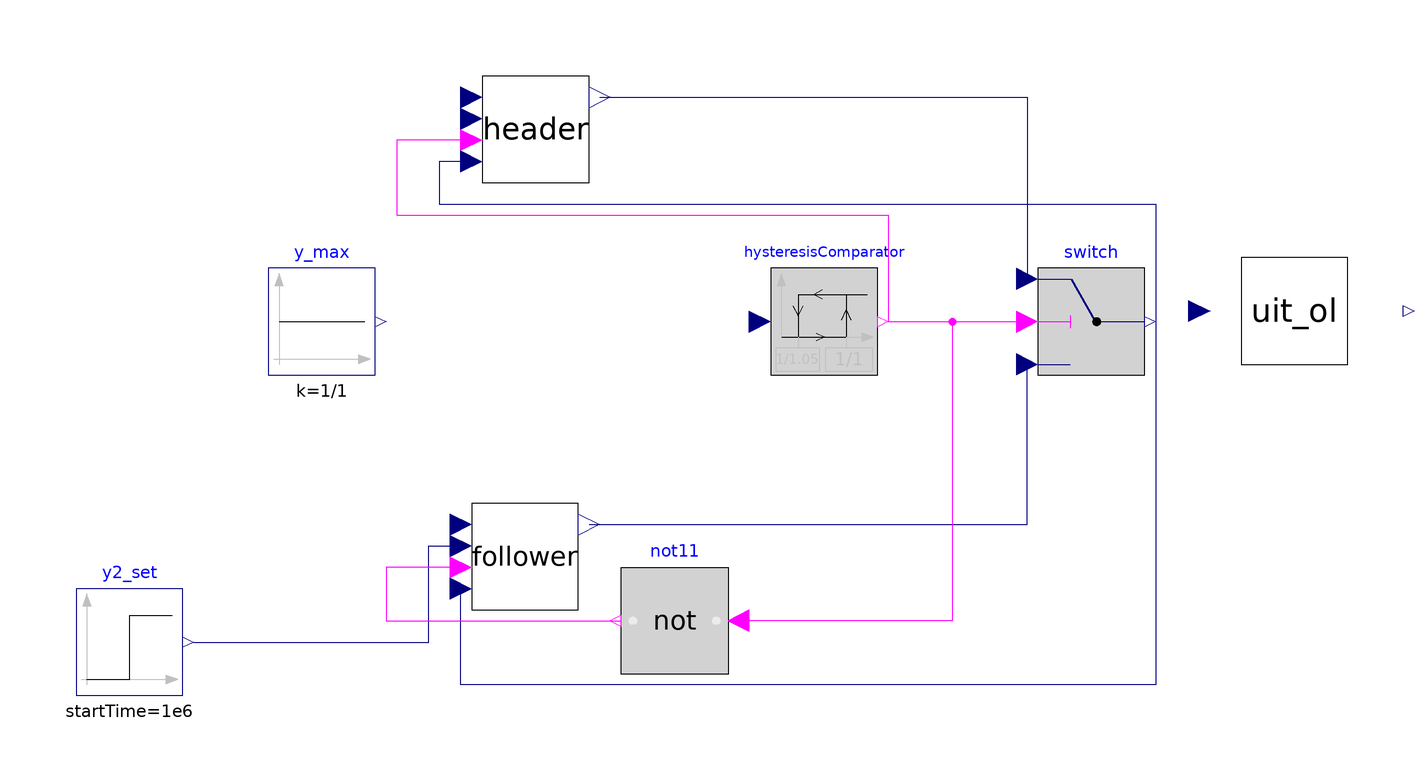

The component connection diagram of the Modelica model below, drawn from its own Placement and Line annotations.

model UIT_CL_selector_ratio_Leva
    UIT_OL uit_ol(impulse = false, uit(q(start = {0.24*4e-4, (1 - 0.24)*(1 - 0.4)*4e-4, (1 - 0.24)*0.4*4e-4, 0, 0}))) annotation(
      Placement(visible = true, transformation(origin = {90, 0}, extent = {{-10, -10}, {10, 10}}, rotation = 0)));
    ADM1_P.Control.Switch switch annotation(
      Placement(visible = true, transformation(origin = {52, -2}, extent = {{-10, -10}, {10, 10}}, rotation = 0)));
    Modelica.Blocks.Sources.Constant y_max(k = 1/1) annotation(
      Placement(visible = true, transformation(origin = {-92, -2}, extent = {{-10, -10}, {10, 10}}, rotation = 0)));
    Modelica.Blocks.Sources.Step y2_set(height = 0, offset = 1/1.18198, startTime = 1e6) annotation(
      Placement(visible = true, transformation(origin = {-128, -62}, extent = {{-10, -10}, {10, 10}}, rotation = 0)));
    //  Modelica.Blocks.Sources.Step y1_set(height = 0.023, startTime = 1e6) annotation(
    //    Placement(visible = true, transformation(origin = {-136, 48}, extent = {{-10, -10}, {10, 10}}, rotation = 0)));
    ADM1_P.Control.HysteresisComparator hysteresisComparator(pre_y_start = true, uHigh = 1/1, uLow = 1/1.05) annotation(
      Placement(visible = true, transformation(origin = {2, -2}, extent = {{-10, -10}, {10, 10}}, rotation = 0)));
    Boolean not_u = not hysteresisComparator.y;
    Control.PI_with_tracking header(CSmax = 100, CSmin = -95/1e6, K = 1e-2, Ti = 1e5, Ts = 3600/2, uio(fixed = true, start = 0)) annotation(
      Placement(visible = true, transformation(origin = {-52, 34}, extent = {{-10, -10}, {10, 10}}, rotation = 0)));
    ADM1_P.Control.PI_with_tracking follower(CSmax = 100, CSmin = -95/1e6, K = 1e-2, Ti = 1e5, Ts = 3600/2, uio(fixed = true)) annotation(
      Placement(visible = true, transformation(origin = {-54, -46}, extent = {{-10, -10}, {10, 10}}, rotation = 0)));
    Modelica.Blocks.Logical.Not not11 annotation(
      Placement(visible = true, transformation(origin = {-26, -58}, extent = {{10, -10}, {-10, 10}}, rotation = 0)));
    Real y1_set;
  equation
    uit_ol.u = {switch.y, 0, 0, 0, 0};
    uit_ol.y[1] = header.PV;
    1/uit_ol.division.y = follower.PV;
    hysteresisComparator.u = 1/uit_ol.division.y;
//
    y1_set = if time < 1e6 then 0 else if time < (1e6 + 2e6) then (time - 1e6)*0.1/2e6 else 0.1;
    header.SP = y1_set;
// Add nominal pump_feeding_interval (19.01.2024 now it is an input to allow variability in UIT_OL_optim_19_01)
    uit_ol.pump_feeding_interval = 2.5*3600;
//
//
    connect(hysteresisComparator.y, switch.u2) annotation(
      Line(points = {{14, -2}, {40, -2}}, color = {255, 0, 255}));
    connect(header.CS, switch.u3) annotation(
      Line(points = {{-40, 40}, {40, 40}, {40, 6}}, color = {0, 0, 127}));
    connect(follower.CS, switch.u1) annotation(
      Line(points = {{-42, -40}, {40, -40}, {40, -10}}, color = {0, 0, 127}));
//connect(y1_set.y, header.SP) annotation(
//    Line(points = {{-124, 48}, {-64, 48}, {-64, 40}}, color = {0, 0, 127}));
    connect(y2_set.y, follower.SP) annotation(
      Line(points = {{-116, -62}, {-72, -62}, {-72, -44}, {-66, -44}}, color = {0, 0, 127}));
    connect(header.TR, switch.y) annotation(
      Line(points = {{-64, 28}, {-70, 28}, {-70, 20}, {64, 20}, {64, -2}}, color = {0, 0, 127}));
    connect(switch.y, follower.TR) annotation(
      Line(points = {{64, -2}, {64, -70}, {-66, -70}, {-66, -52}}, color = {0, 0, 127}));
    connect(hysteresisComparator.y, not11.u) annotation(
      Line(points = {{14, -2}, {26, -2}, {26, -58}, {-14, -58}}, color = {255, 0, 255}));
    connect(follower.TS, not11.y) annotation(
      Line(points = {{-66, -48}, {-80, -48}, {-80, -58}, {-36, -58}}, color = {255, 0, 255}));
    connect(header.TS, hysteresisComparator.y) annotation(
      Line(points = {{-64, 32}, {-78, 32}, {-78, 18}, {14, 18}, {14, -2}}, color = {255, 0, 255}));
    annotation(
      experiment(StartTime = 0, StopTime = 5.184e+06, Tolerance = 1e-06, Interval = 3600),
      __OpenModelica_commandLineOptions = "--matchingAlgorithm=PFPlusExt --indexReductionMethod=dynamicStateSelection -d=initialization,NLSanalyticJacobian --std=latest ",
      __OpenModelica_simulationFlags(lv = "LOG_STATS", s = "dassl", variableFilter = ".*"),
      Diagram(coordinateSystem(extent = {{-100, -100}, {100, 100}})));
  end UIT_CL_selector_ratio_Leva;